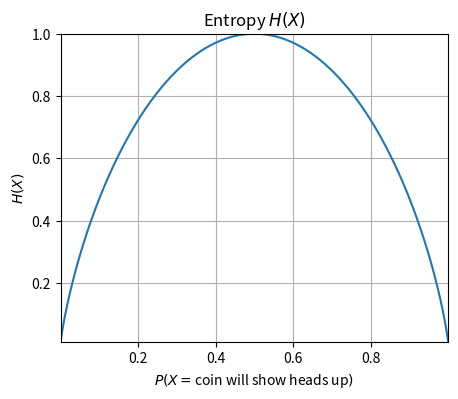

Reproduce this figure in Python. (Note: this script raises an exception after producing the figure.)
# This code is supporting material for the book
# Building Machine Learning Systems with Python
# [redacted]
# published by PACKT Publishing
#
# It is made available under the MIT License

import os

from matplotlib import pylab
import numpy as np
from scipy.stats import norm, entropy

# from utils import CHART_DIR


def mutual_info(x, y, bins=10):
    counts_xy, bins_x, bins_y = np.histogram2d(x, y, bins=(bins, bins))
    counts_x, bins = np.histogram(x, bins=bins)
    counts_y, bins = np.histogram(y, bins=bins)

    counts_xy += 1
    counts_x += 1
    counts_y += 1
    P_xy = counts_xy / np.sum(counts_xy, dtype=float)
    P_x = counts_x / np.sum(counts_x, dtype=float)
    P_y = counts_y / np.sum(counts_y, dtype=float)

    I_xy = np.sum(P_xy * np.log2(P_xy / (P_x.reshape(-1, 1) * P_y)))

    return I_xy / (entropy(counts_x) + entropy(counts_y))


def plot_entropy():
    pylab.clf()
    pylab.figure(num=None, figsize=(5, 4))

    title = "Entropy $H(X)$"
    pylab.title(title)
    pylab.xlabel("$P(X=$coin will show heads up$)$")
    pylab.ylabel("$H(X)$")

    pylab.xlim(xmin=0, xmax=1.1)
    x = np.arange(0.001, 1, 0.001)
    y = -x * np.log2(x) - (1 - x) * np.log2(1 - x)
    pylab.plot(x, y)
    # pylab.xticks([w*7*24 for w in [0,1,2,3,4]], ['week %i'%(w+1) for w in
    # [0,1,2,3,4]])

    pylab.autoscale(tight=True)
    pylab.grid(True)

    filename = "entropy_demo.png"
    pylab.savefig(os.path.join(CHART_DIR, filename), bbox_inches="tight")


def _plot_mi_func(x, y):

    mi = mutual_info(x, y)
    title = "NI($X_1$, $X_2$) = %.3f" % mi
    pylab.scatter(x, y)
    pylab.title(title)
    pylab.xlabel("$X_1$")
    pylab.ylabel("$X_2$")


def plot_mi_demo1():
    np.random.seed(0)  # to reproduce the data later on
    pylab.clf()
    pylab.figure(num=None, figsize=(8, 8))

    x = np.arange(0, 10, 0.2)

    pylab.subplot(221)
    y = 0.5 * x + norm.rvs(1, scale=.01, size=len(x))
    _plot_mi_func(x, y)

    pylab.subplot(222)
    y = 0.5 * x + norm.rvs(1, scale=.1, size=len(x))
    _plot_mi_func(x, y)

    pylab.subplot(223)
    y = 0.5 * x + norm.rvs(1, scale=1, size=len(x))
    _plot_mi_func(x, y)

    pylab.subplot(224)
    y = norm.rvs(1, scale=10, size=len(x))
    _plot_mi_func(x, y)

    pylab.autoscale(tight=True)
    pylab.grid(True)

    filename = "mi_demo_1.png"
    # pylab.savefig(os.path.join(CHART_DIR, filename), bbox_inches="tight")

def plot_mi_demo2():
    np.random.seed(0)
    pylab.clf()
    pylab.figure(num=None, figsize=(8, 8))

    x = np.arange(-5, 5, 0.2)

    pylab.subplot(221)
    y = 0.5 * x ** 2 + norm.rvs(1, scale=.01, size=len(x))
    _plot_mi_func(x, y)

    pylab.subplot(222)
    y = 0.5 * x ** 2 + norm.rvs(1, scale=.1, size=len(x))
    _plot_mi_func(x, y)

    pylab.subplot(223)
    y = 0.5 * x ** 2 + norm.rvs(1, scale=1, size=len(x))
    _plot_mi_func(x, y)

    pylab.subplot(224)
    y = 0.5 * x ** 2 + norm.rvs(1, scale=10, size=len(x))
    _plot_mi_func(x, y)

    pylab.autoscale(tight=True)
    pylab.grid(True)

    filename = "mi_demo_2.png"
    # pylab.savefig(os.path.join(CHART_DIR, filename), bbox_inches="tight")

if __name__ == '__main__':
    plot_entropy()
    plot_mi_demo()
